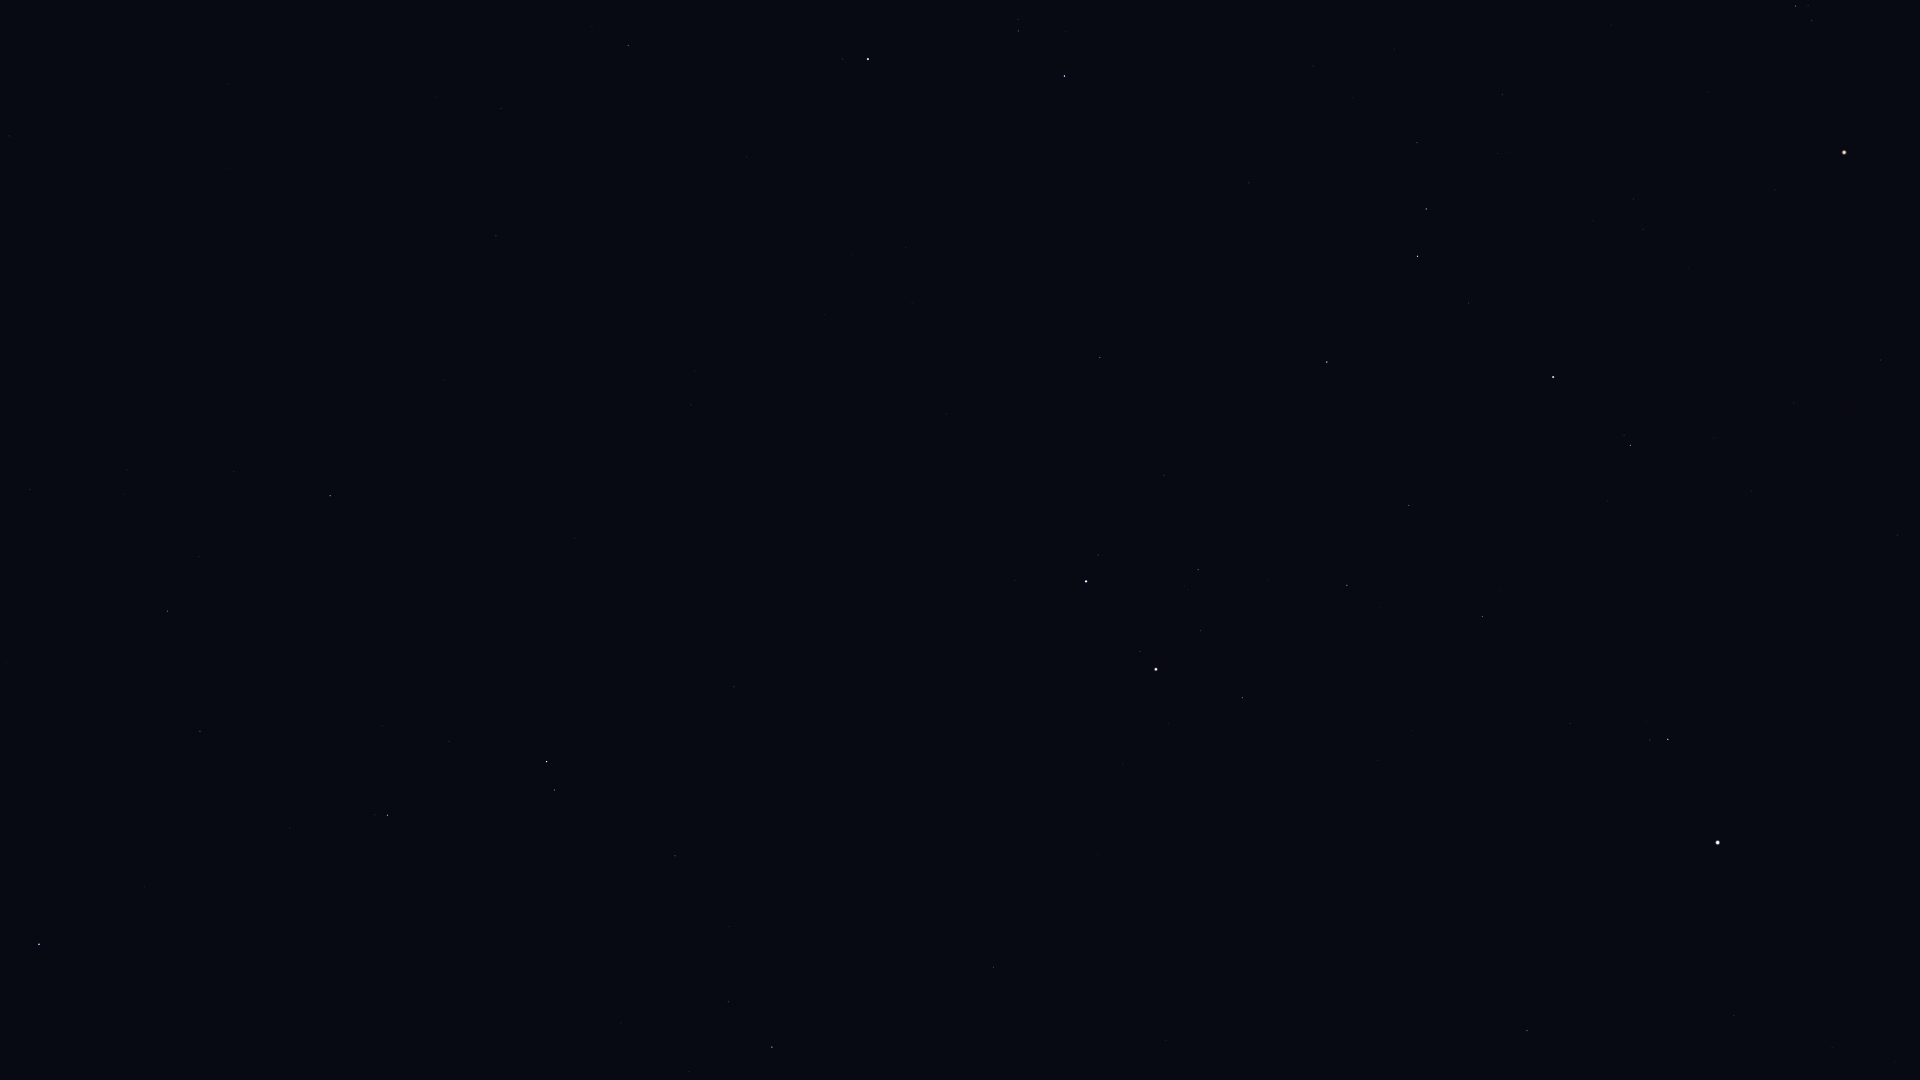

Values plotted in this chart, from the file beside it:
Star_ID, Name, X, Y
26207, Meissa, 1796, 6
27913, HIP 27913, 1502, 95
27989, Betelgeuse, 1844, 152
28360, Menkalinan, 868, 59
28380, Mahasim, 1064, 76
28614, HIP 28614, 1775, 190
28716, HIP 28716, 1498, 153
28734, HIP 28734, 1417, 142
29038, HIP 29038, 1634, 199
29426, HIP 29426, 1643, 229
29434, HIP 29434, 1593, 221
29655, HIP 29655, 1426, 209
30060, HIP 30060, 501, 108
30343, HIP 30343, 1418, 256
30419, HIP 30419, 1881, 360
30665, HIP 30665, 1653, 328
30860, Lucilinburhuc, 1002, 214
30883, HIP 30883, 1469, 303
30905, Lusitânia, 1705, 357
31216, HIP 31216, 1794, 403
31681, HIP 31681, 1553, 377
31978, HIP 31978, 1714, 438
32246, HIP 32246, 1327, 362
32362, HIP 32362, 1630, 445
32533, HIP 32533, 1751, 491
32916, Nervia, 934, 311
33018, HIP 33018, 1100, 357
33449, HIP 33449, 496, 236
34088, HIP 34088, 1409, 505
34693, HIP 34693, 1164, 475
35350, HIP 35350, 1482, 616
35550, HIP 35550, 1347, 585
36046, HIP 36046, 1198, 570
36145, HIP 36145, 691, 405
36188, Gomeisa, 1668, 739
36850, Castor, 1086, 581
36962, HIP 36962, 1201, 630
37279, Procyon, 1718, 842
37740, HIP 37740, 1242, 698
37826, Pollux, 1156, 669
39211, HIP 39211, 1832, 1047
40167, Tegmine, 1337, 915
40526, Tarf, 1527, 1030
40687, Násti, 332, 454
40843, HIP 40843, 1097, 854
40881, Piautos, 1169, 892
41075, Alsciaukat, 734, 687
41704, Muscida, 330, 496
42556, Meleph, 1218, 1048
42806, Asellus Borealis, 1166, 1040
43587, Copernicus, 986, 1001
43674, Stribor, 880, 945
44127, Talitha, 547, 761
44248, HIP 44248, 675, 856
44471, Alkaphrah, 554, 790
44700, HIP 44700, 729, 926
45688, HIP 45688, 728, 1002
45860, HIP 45860, 772, 1047
46471, Intercrus, 520, 902
46952, HIP 46952, 689, 1071
... 1 more rows
